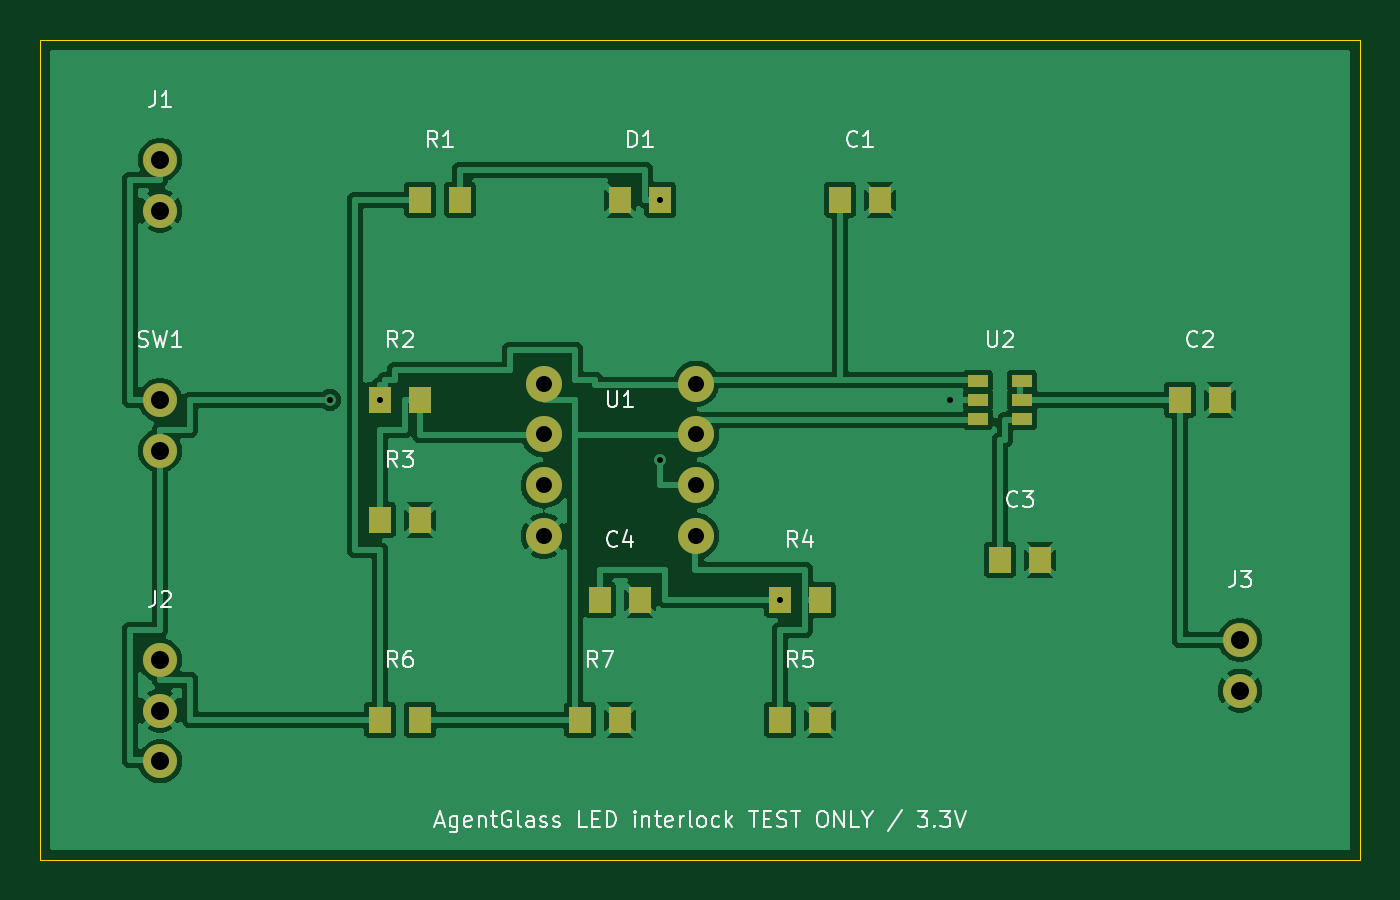
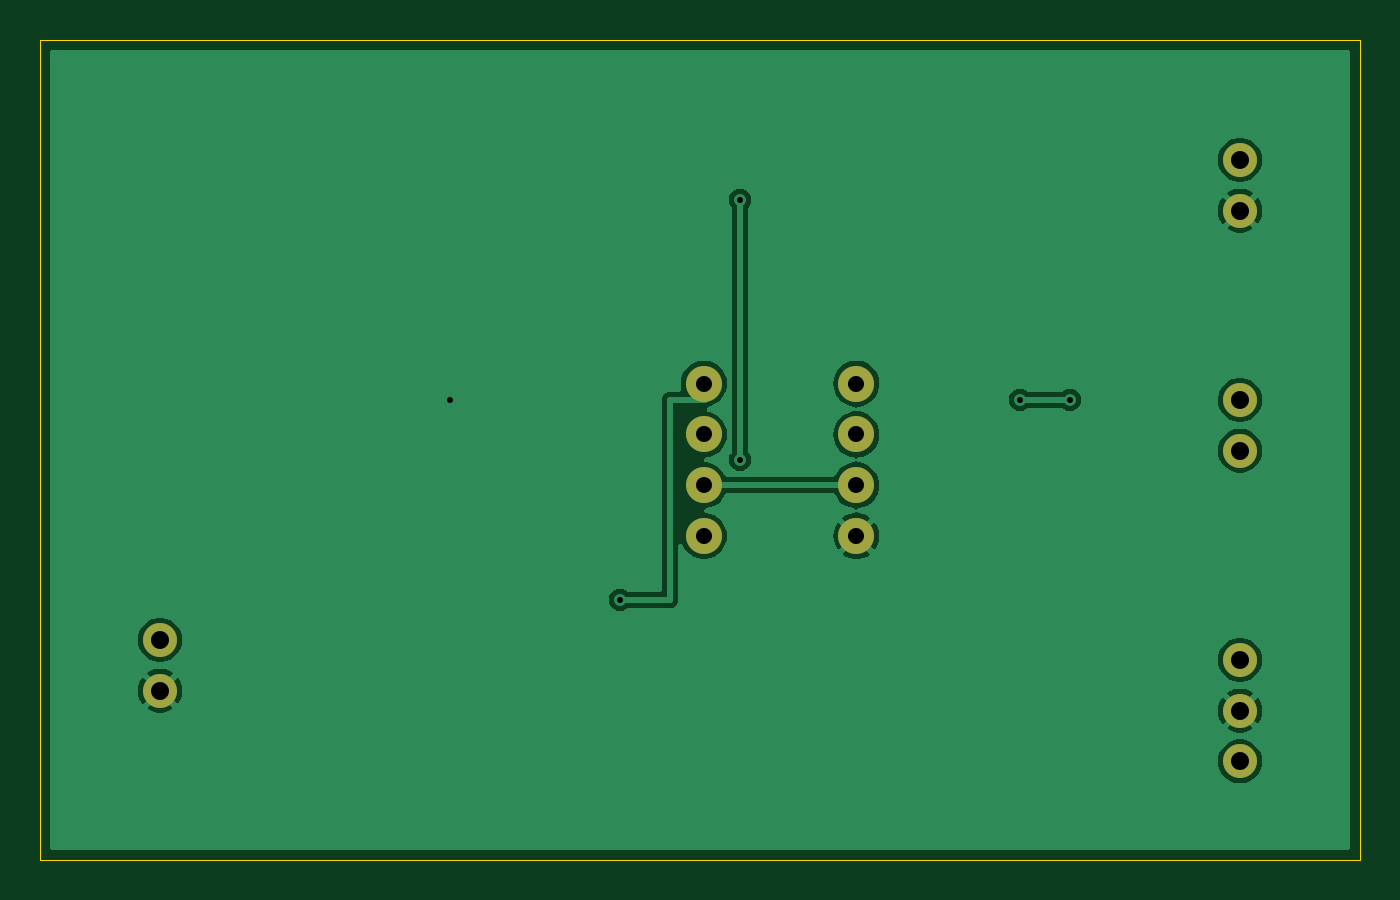
Circuit board: 8 layer files. Board 66.0 x 41.0 mm.
- bottom_copper: interlock-test-B_Cu.gbl (37705 bytes)
- bottom_mask: interlock-test-B_Mask.gbs (1029 bytes)
- outline: interlock-test-Edge_Cuts.gm1 (699 bytes)
- top_copper: interlock-test-F_Cu.gtl (124694 bytes)
- top_mask: interlock-test-F_Mask.gts (2061 bytes)
- paste: interlock-test-F_Paste.gtp (1497 bytes)
- top_silk: interlock-test-F_Silkscreen.gto (30806 bytes)
- drill: interlock-test.drl (758 bytes)

=== bottom_copper: interlock-test-B_Cu.gbl (37705 bytes, source omitted) ===
=== bottom_mask: interlock-test-B_Mask.gbs ===
%TF.GenerationSoftware,KiCad,Pcbnew,7.0.11+dfsg-1build4*%
%TF.CreationDate,2026-10-15T15:04:45-04:00*%
%TF.ProjectId,interlock-test,696e7465-726c-46f6-936b-2d746573742e,rev?*%
%TF.SameCoordinates,Original*%
%TF.FileFunction,Soldermask,Bot*%
%TF.FilePolarity,Negative*%
%FSLAX46Y46*%
G04 Gerber Fmt 4.6, Leading zero omitted, Abs format (unit mm)*
G04 Created by KiCad (PCBNEW 7.0.11+dfsg-1build4) date 2026-10-15 15:04:45*
%MOMM*%
%LPD*%
G01*
G04 APERTURE LIST*
%ADD10C,1.700000*%
%ADD11C,1.800000*%
G04 APERTURE END LIST*
D10*
%TO.C,J1*%
X8000000Y-8000000D03*
X8000000Y-10540000D03*
%TD*%
%TO.C,J2*%
X8000000Y-33000000D03*
X8000000Y-35540000D03*
X8000000Y-38080000D03*
%TD*%
%TO.C,SW1*%
X8000000Y-20000000D03*
X8000000Y-22540000D03*
%TD*%
D11*
%TO.C,U1*%
X27190000Y-19190000D03*
X27190000Y-21730000D03*
X27190000Y-24270000D03*
X27190000Y-26810000D03*
X34810000Y-26810000D03*
X34810000Y-24270000D03*
X34810000Y-21730000D03*
X34810000Y-19190000D03*
%TD*%
D10*
%TO.C,J3*%
X62000000Y-32000000D03*
X62000000Y-34540000D03*
%TD*%
M02*

=== outline: interlock-test-Edge_Cuts.gm1 ===
%TF.GenerationSoftware,KiCad,Pcbnew,7.0.11+dfsg-1build4*%
%TF.CreationDate,2026-10-15T15:04:45-04:00*%
%TF.ProjectId,interlock-test,696e7465-726c-46f6-936b-2d746573742e,rev?*%
%TF.SameCoordinates,Original*%
%TF.FileFunction,Profile,NP*%
%FSLAX46Y46*%
G04 Gerber Fmt 4.6, Leading zero omitted, Abs format (unit mm)*
G04 Created by KiCad (PCBNEW 7.0.11+dfsg-1build4) date 2026-10-15 15:04:45*
%MOMM*%
%LPD*%
G01*
G04 APERTURE LIST*
%TA.AperFunction,Profile*%
%ADD10C,0.050000*%
%TD*%
G04 APERTURE END LIST*
D10*
X2000000Y-43000000D02*
X2000000Y-2000000D01*
X68000000Y-2000000D02*
X68000000Y-43000000D01*
X2000000Y-2000000D02*
X68000000Y-2000000D01*
X68000000Y-43000000D02*
X2000000Y-43000000D01*
M02*

=== top_copper: interlock-test-F_Cu.gtl (124694 bytes, source omitted) ===
=== top_mask: interlock-test-F_Mask.gts ===
%TF.GenerationSoftware,KiCad,Pcbnew,7.0.11+dfsg-1build4*%
%TF.CreationDate,2026-10-15T15:04:45-04:00*%
%TF.ProjectId,interlock-test,696e7465-726c-46f6-936b-2d746573742e,rev?*%
%TF.SameCoordinates,Original*%
%TF.FileFunction,Soldermask,Top*%
%TF.FilePolarity,Negative*%
%FSLAX46Y46*%
G04 Gerber Fmt 4.6, Leading zero omitted, Abs format (unit mm)*
G04 Created by KiCad (PCBNEW 7.0.11+dfsg-1build4) date 2026-10-15 15:04:45*
%MOMM*%
%LPD*%
G01*
G04 APERTURE LIST*
%ADD10R,1.100000X1.300000*%
%ADD11C,1.700000*%
%ADD12R,1.000000X0.600000*%
%ADD13C,1.800000*%
G04 APERTURE END LIST*
D10*
%TO.C,R5*%
X39000000Y-36000000D03*
X41000000Y-36000000D03*
%TD*%
%TO.C,R3*%
X19000000Y-26000000D03*
X21000000Y-26000000D03*
%TD*%
%TO.C,R4*%
X39000000Y-30000000D03*
X41000000Y-30000000D03*
%TD*%
%TO.C,R7*%
X29000000Y-36000000D03*
X31000000Y-36000000D03*
%TD*%
D11*
%TO.C,J1*%
X8000000Y-8000000D03*
X8000000Y-10540000D03*
%TD*%
%TO.C,J2*%
X8000000Y-33000000D03*
X8000000Y-35540000D03*
X8000000Y-38080000D03*
%TD*%
D10*
%TO.C,C4*%
X30000000Y-30000000D03*
X32000000Y-30000000D03*
%TD*%
%TO.C,R6*%
X19000000Y-36000000D03*
X21000000Y-36000000D03*
%TD*%
D12*
%TO.C,U2*%
X48900000Y-19050000D03*
X48900000Y-20000000D03*
X48900000Y-20950000D03*
X51100000Y-20950000D03*
X51100000Y-20000000D03*
X51100000Y-19050000D03*
%TD*%
D10*
%TO.C,C2*%
X59000000Y-20000000D03*
X61000000Y-20000000D03*
%TD*%
D11*
%TO.C,SW1*%
X8000000Y-20000000D03*
X8000000Y-22540000D03*
%TD*%
D10*
%TO.C,C1*%
X42000000Y-10000000D03*
X44000000Y-10000000D03*
%TD*%
%TO.C,C3*%
X50000000Y-28000000D03*
X52000000Y-28000000D03*
%TD*%
%TO.C,R2*%
X19000000Y-20000000D03*
X21000000Y-20000000D03*
%TD*%
D13*
%TO.C,U1*%
X27190000Y-19190000D03*
X27190000Y-21730000D03*
X27190000Y-24270000D03*
X27190000Y-26810000D03*
X34810000Y-26810000D03*
X34810000Y-24270000D03*
X34810000Y-21730000D03*
X34810000Y-19190000D03*
%TD*%
D11*
%TO.C,J3*%
X62000000Y-32000000D03*
X62000000Y-34540000D03*
%TD*%
D10*
%TO.C,R1*%
X21000000Y-10000000D03*
X23000000Y-10000000D03*
%TD*%
%TO.C,D1*%
X31000000Y-10000000D03*
X33000000Y-10000000D03*
%TD*%
M02*

=== paste: interlock-test-F_Paste.gtp ===
%TF.GenerationSoftware,KiCad,Pcbnew,7.0.11+dfsg-1build4*%
%TF.CreationDate,2026-10-15T15:04:45-04:00*%
%TF.ProjectId,interlock-test,696e7465-726c-46f6-936b-2d746573742e,rev?*%
%TF.SameCoordinates,Original*%
%TF.FileFunction,Paste,Top*%
%TF.FilePolarity,Positive*%
%FSLAX46Y46*%
G04 Gerber Fmt 4.6, Leading zero omitted, Abs format (unit mm)*
G04 Created by KiCad (PCBNEW 7.0.11+dfsg-1build4) date 2026-10-15 15:04:45*
%MOMM*%
%LPD*%
G01*
G04 APERTURE LIST*
%ADD10R,1.100000X1.300000*%
%ADD11R,1.000000X0.600000*%
G04 APERTURE END LIST*
D10*
%TO.C,R5*%
X39000000Y-36000000D03*
X41000000Y-36000000D03*
%TD*%
%TO.C,R3*%
X19000000Y-26000000D03*
X21000000Y-26000000D03*
%TD*%
%TO.C,R4*%
X39000000Y-30000000D03*
X41000000Y-30000000D03*
%TD*%
%TO.C,R7*%
X29000000Y-36000000D03*
X31000000Y-36000000D03*
%TD*%
%TO.C,C4*%
X30000000Y-30000000D03*
X32000000Y-30000000D03*
%TD*%
%TO.C,R6*%
X19000000Y-36000000D03*
X21000000Y-36000000D03*
%TD*%
D11*
%TO.C,U2*%
X48900000Y-19050000D03*
X48900000Y-20000000D03*
X48900000Y-20950000D03*
X51100000Y-20950000D03*
X51100000Y-20000000D03*
X51100000Y-19050000D03*
%TD*%
D10*
%TO.C,C2*%
X59000000Y-20000000D03*
X61000000Y-20000000D03*
%TD*%
%TO.C,C1*%
X42000000Y-10000000D03*
X44000000Y-10000000D03*
%TD*%
%TO.C,C3*%
X50000000Y-28000000D03*
X52000000Y-28000000D03*
%TD*%
%TO.C,R2*%
X19000000Y-20000000D03*
X21000000Y-20000000D03*
%TD*%
%TO.C,R1*%
X21000000Y-10000000D03*
X23000000Y-10000000D03*
%TD*%
%TO.C,D1*%
X31000000Y-10000000D03*
X33000000Y-10000000D03*
%TD*%
M02*

=== top_silk: interlock-test-F_Silkscreen.gto (30806 bytes, source omitted) ===
=== drill: interlock-test.drl ===
M48
; DRILL file {KiCad 7.0.11+dfsg-1build4} date Thu Oct 15 15:05:11 2026
; FORMAT={-:-/ absolute / metric / decimal}
; #@! TF.CreationDate,2026-10-15T15:05:11-04:00
; #@! TF.GenerationSoftware,Kicad,Pcbnew,7.0.11+dfsg-1build4
; #@! TF.FileFunction,MixedPlating,1,2
FMAT,2
METRIC
; #@! TA.AperFunction,Plated,PTH,ViaDrill
T1C0.300
; #@! TA.AperFunction,Plated,PTH,ComponentDrill
T2C0.800
; #@! TA.AperFunction,Plated,PTH,ComponentDrill
T3C0.900
%
G90
G05
T1
X16.5Y-20.0
X19.0Y-20.0
X33.0Y-10.0
X33.0Y-23.0
X39.0Y-30.0
X47.5Y-20.0
T2
X27.19Y-19.19
X27.19Y-21.73
X27.19Y-24.27
X27.19Y-26.81
X34.81Y-19.19
X34.81Y-21.73
X34.81Y-24.27
X34.81Y-26.81
T3
X8.0Y-8.0
X8.0Y-10.54
X8.0Y-20.0
X8.0Y-22.54
X8.0Y-33.0
X8.0Y-35.54
X8.0Y-38.08
X62.0Y-32.0
X62.0Y-34.54
M30
